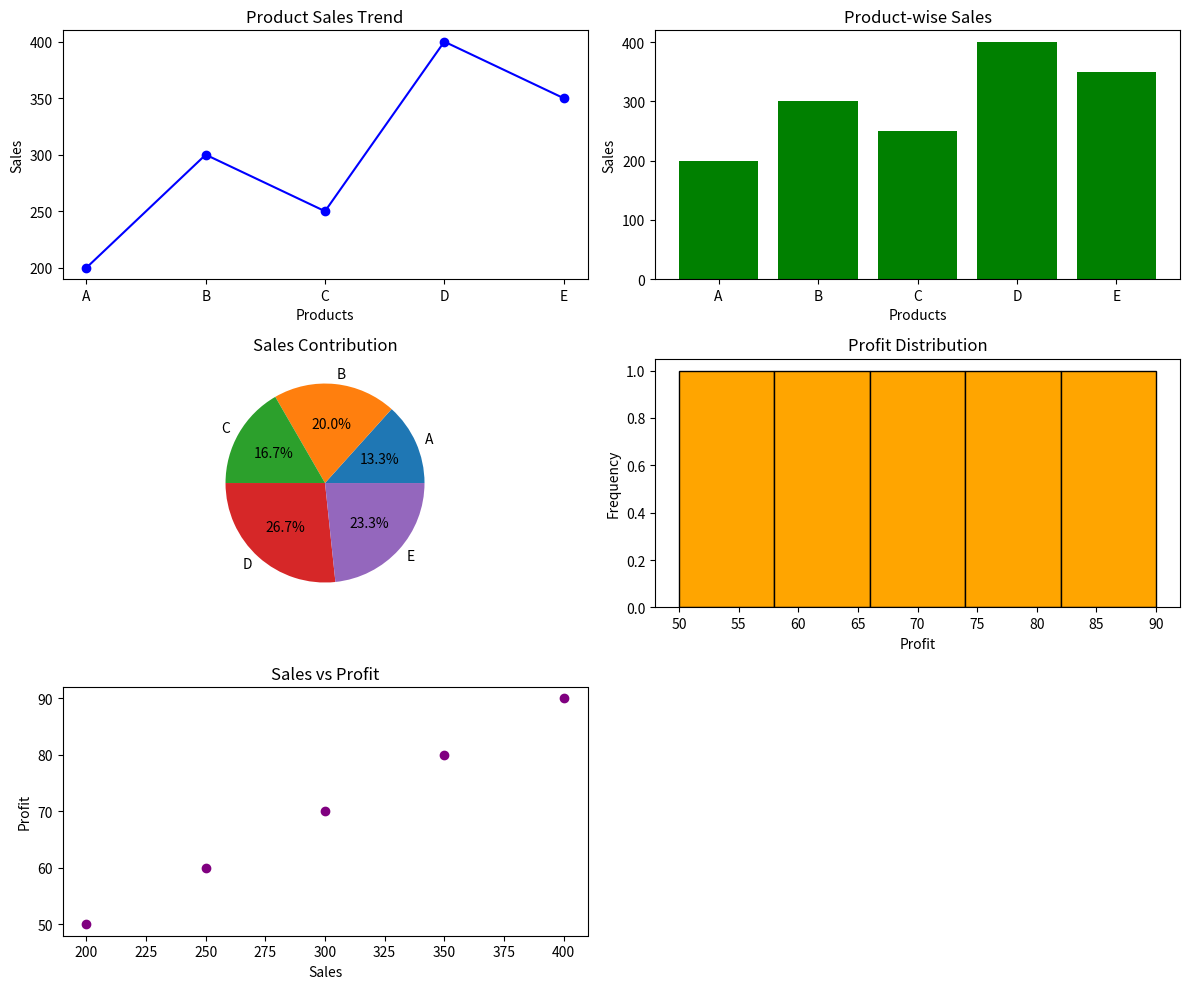

Source code (Python):
'''5. Product Sales & Profit Analysis 
Scenario: 
sales = np.array([200, 300, 250, 400, 350]) 
profit = np.array([50, 70, 60, 90, 80]) 
products = ["A", "B", "C", "D", "E"] 
Task: 
● Create DataFrame 
● Plot: 
○ Line graph → sales trend 
○ Bar chart → product vs sales 
○ Pie chart → sales contribution 
○ Histogram → profit distribution 
○ Scatter plot → sales vs profit'''

from matplotlib import pyplot as plt
import pandas as pd
import numpy as np
sales = np.array([200, 300, 250, 400, 350])
profit = np.array([50, 70, 60, 90, 80])
products = ["A", "B", "C", "D", "E"]
df = pd.DataFrame({
    "Products": products,
    "Sales": sales,
    "Profit": profit})
print("Product Sales & Profit Analysis:")
print(df)

plt.figure(figsize=(12, 10))

# 1. Line Graph - Sales trend
plt.subplot(3, 2, 1)
plt.plot(df["Products"], df["Sales"], marker="o", color="blue")
plt.title("Product Sales Trend")
plt.xlabel("Products")
plt.ylabel("Sales")

# 2. Bar Chart - Product vs Sales
plt.subplot(3, 2, 2)
plt.bar(df["Products"], df["Sales"], color="green")
plt.title("Product-wise Sales")
plt.xlabel("Products")
plt.ylabel("Sales")

# 3. Pie Chart - Sales contribution
plt.subplot(3, 2, 3)
plt.pie(df["Sales"],labels=df["Products"],autopct="%1.1f%%")
plt.title("Sales Contribution")

# 4. Histogram - Profit distribution
plt.subplot(3, 2, 4)
plt.hist(df["Profit"], bins=5, color="orange", edgecolor="black")
plt.title("Profit Distribution")
plt.xlabel("Profit")
plt.ylabel("Frequency")

# 5. Scatter Plot - Sales vs Profit
plt.subplot(3, 2, 5)
plt.scatter(df["Sales"], df["Profit"], color="purple")
plt.title("Sales vs Profit")
plt.xlabel("Sales")
plt.ylabel("Profit")

plt.tight_layout()
plt.show()
